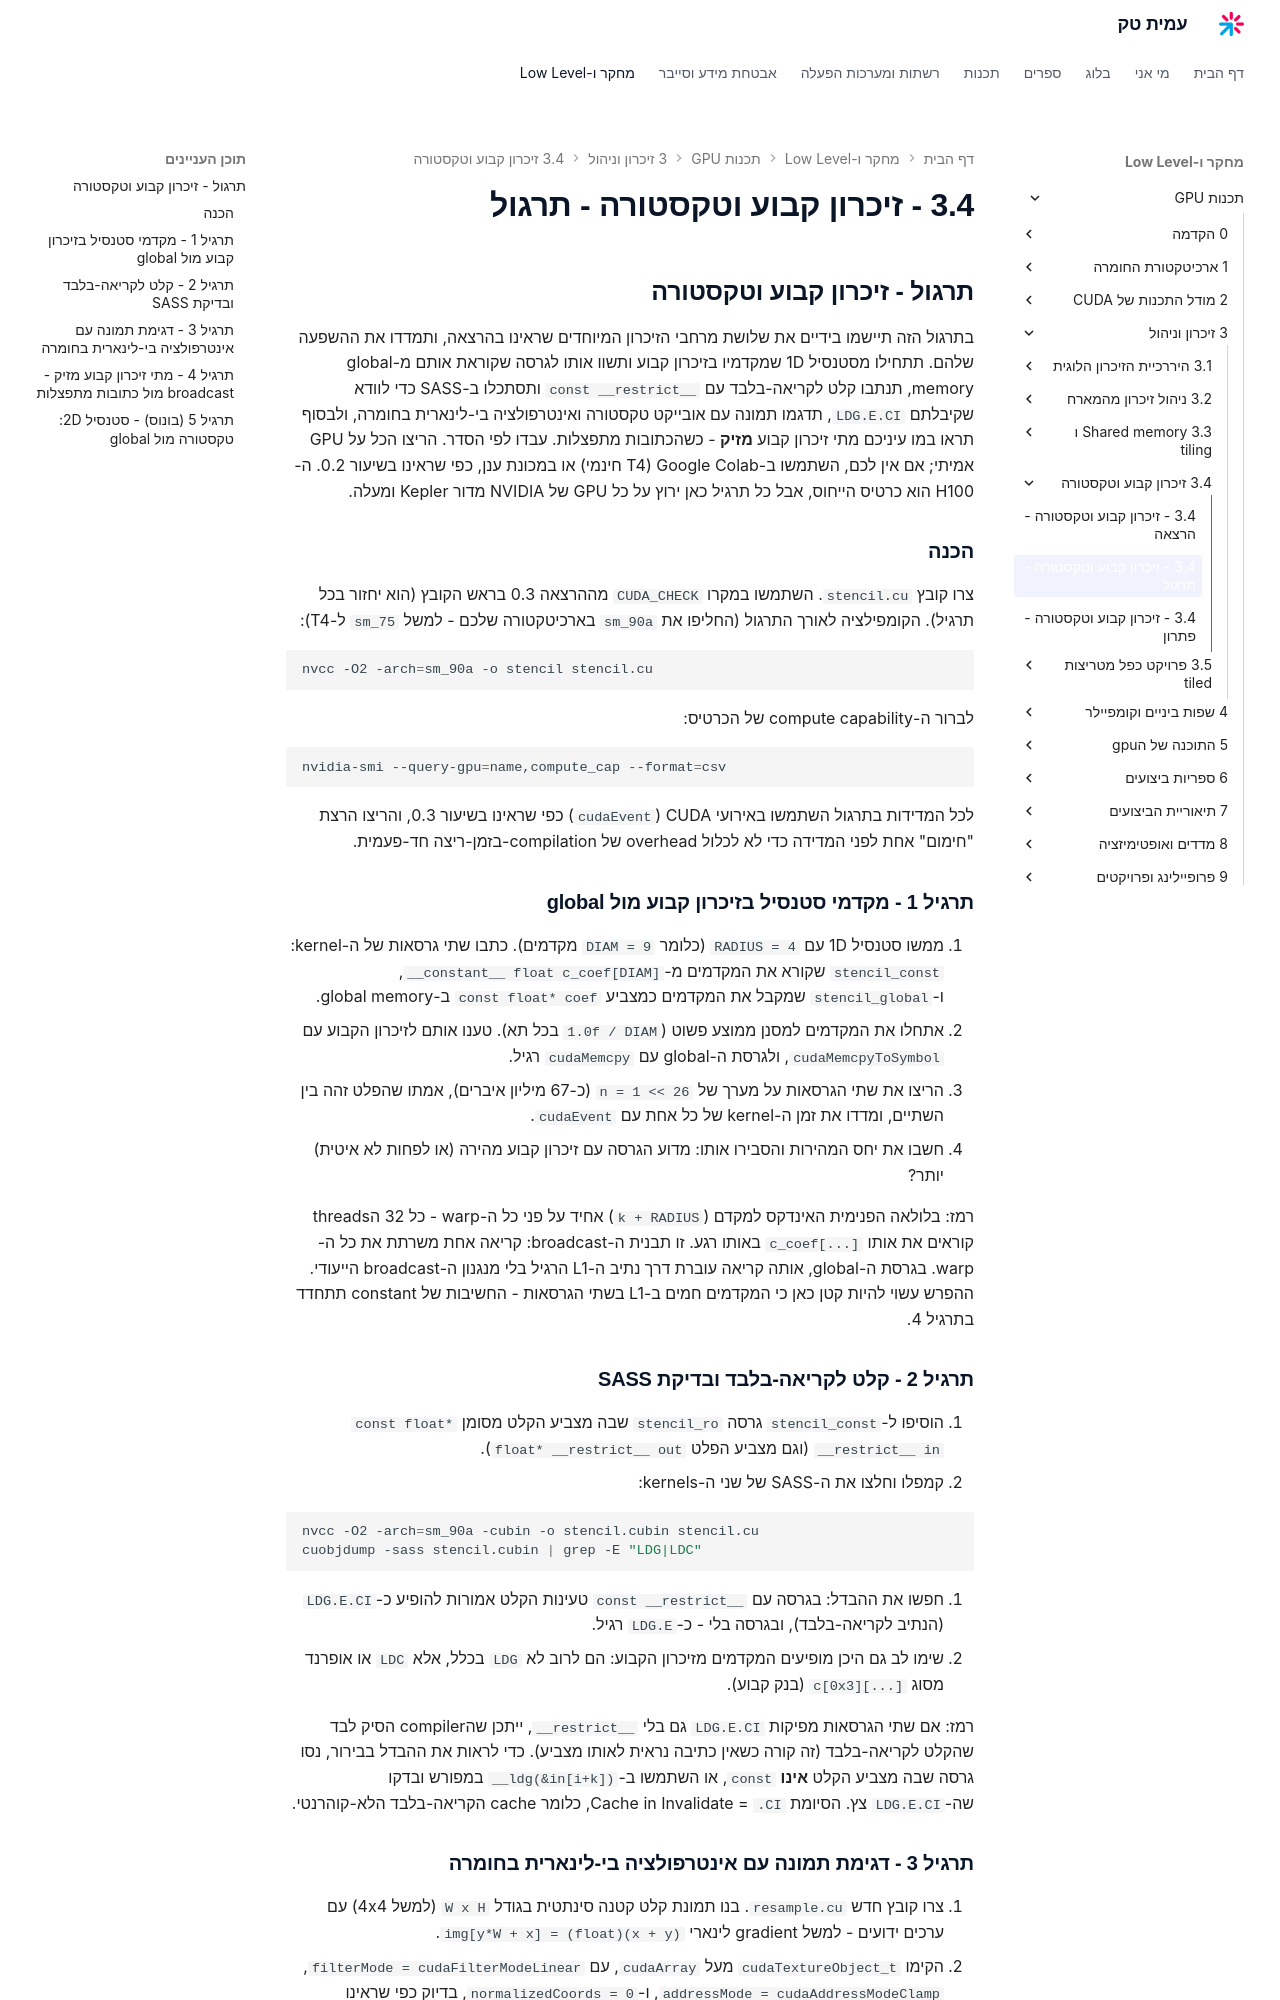

repository: AmitPinchasi/amittech · page: תכנות-GPU/3 - זיכרון וניהול/3.4 - זיכרון קבוע וטקסטורה/3.4 - זיכרון קבוע וטקסטורה - תרגול/index.html · generator: mkdocs

## תרגול - זיכרון קבוע וטקסטורה

בתרגול הזה תיישמו בידיים את שלושת מרחבי הזיכרון המיוחדים שראינו בהרצאה, ותמדדו את ההשפעה שלהם. תתחילו מסטנסיל 1D שמקדמיו בזיכרון קבוע ותשוו אותו לגרסה שקוראת אותם מ-global memory, תנתבו קלט לקריאה-בלבד עם `const __restrict__` ותסתכלו ב-SASS כדי לוודא שקיבלתם `LDG.E.CI`, תדגמו תמונה עם אובייקט טקסטורה ואינטרפולציה בי-לינארית בחומרה, ולבסוף תראו במו עיניכם מתי זיכרון קבוע **מזיק** - כשהכתובות מתפצלות. עבדו לפי הסדר. הריצו הכל על GPU אמיתי; אם אין לכם, השתמשו ב-Google Colab (T4 חינמי) או במכונת ענן, כפי שראינו בשיעור 0.2. ה-H100 הוא כרטיס הייחוס, אבל כל תרגיל כאן ירוץ על כל GPU של NVIDIA מדור Kepler ומעלה.

### הכנה

צרו קובץ `stencil.cu`. השתמשו במקרו `CUDA_CHECK` מההרצאה 0.3 בראש הקובץ (הוא יחזור בכל תרגיל). הקומפילציה לאורך התרגול (החליפו את `sm_90a` בארכיטקטורה שלכם - למשל `sm_75` ל-T4):

```bash
nvcc -O2 -arch=sm_90a -o stencil stencil.cu
```

לברור ה-compute capability של הכרטיס:

```bash
nvidia-smi --query-gpu=name,compute_cap --format=csv
```

לכל המדידות בתרגול השתמשו באירועי CUDA (`cudaEvent`) כפי שראינו בשיעור 0.3, והריצו הרצת "חימום" אחת לפני המדידה כדי לא לכלול overhead של compilation-בזמן-ריצה חד-פעמית.

### תרגיל 1 - מקדמי סטנסיל בזיכרון קבוע מול global

1. ממשו סטנסיל 1D עם `RADIUS = 4` (כלומר `DIAM = 9` מקדמים). כתבו שתי גרסאות של ה-kernel: `stencil_const` שקורא את המקדמים מ-`__constant__ float c_coef[DIAM]`, ו-`stencil_global` שמקבל את המקדמים כמצביע `const float* coef` ב-global memory.
2. אתחלו את המקדמים למסנן ממוצע פשוט (`1.0f / DIAM` בכל תא). טענו אותם לזיכרון הקבוע עם `cudaMemcpyToSymbol`, ולגרסת ה-global עם `cudaMemcpy` רגיל.
3. הריצו את שתי הגרסאות על מערך של `n = 1 << 26` (כ-67 מיליון איברים), אמתו שהפלט זהה בין השתיים, ומדדו את זמן ה-kernel של כל אחת עם `cudaEvent`.
4. חשבו את יחס המהירות והסבירו אותו: מדוע הגרסה עם זיכרון קבוע מהירה (או לפחות לא איטית) יותר?

רמז: בלולאה הפנימית האינדקס למקדם (`k + RADIUS`) אחיד על פני כל ה-warp - כל 32 הthreads קוראים את אותו `c_coef[...]` באותו רגע. זו תבנית ה-broadcast: קריאה אחת משרתת את כל ה-warp. בגרסת ה-global, אותה קריאה עוברת דרך נתיב ה-L1 הרגיל בלי מנגנון ה-broadcast הייעודי. ההפרש עשוי להיות קטן כאן כי המקדמים חמים ב-L1 בשתי הגרסאות - החשיבות של constant תתחדד בתרגיל 4.

### תרגיל 2 - קלט לקריאה-בלבד ובדיקת SASS

1. הוסיפו ל-`stencil_const` גרסה `stencil_ro` שבה מצביע הקלט מסומן `const float* __restrict__ in` (וגם מצביע הפלט `float* __restrict__ out`).
2. קמפלו וחלצו את ה-SASS של שני ה-kernels:

```bash
nvcc -O2 -arch=sm_90a -cubin -o stencil.cubin stencil.cu
cuobjdump -sass stencil.cubin | grep -E "LDG|LDC"
```

3. חפשו את ההבדל: בגרסה עם `const __restrict__` טעינות הקלט אמורות להופיע כ-`LDG.E.CI` (הנתיב לקריאה-בלבד), ובגרסה בלי - כ-`LDG.E` רגיל.
4. שימו לב גם היכן מופיעים המקדמים מזיכרון הקבוע: הם לרוב לא `LDG` בכלל, אלא `LDC` או אופרנד מסוג `c[0x3][...]` (בנק קבוע).

רמז: אם שתי הגרסאות מפיקות `LDG.E.CI` גם בלי `__restrict__`, ייתכן שהcompiler הסיק לבד שהקלט לקריאה-בלבד (זה קורה כשאין כתיבה נראית לאותו מצביע). כדי לראות את ההבדל בבירור, נסו גרסה שבה מצביע הקלט **אינו** `const`, או השתמשו ב-`__ldg(&in[i+k])` במפורש ובדקו שה-`LDG.E.CI` צץ. הסיומת `.CI` = Cache in Invalidate, כלומר cache הקריאה-בלבד הלא-קוהרנטי.
